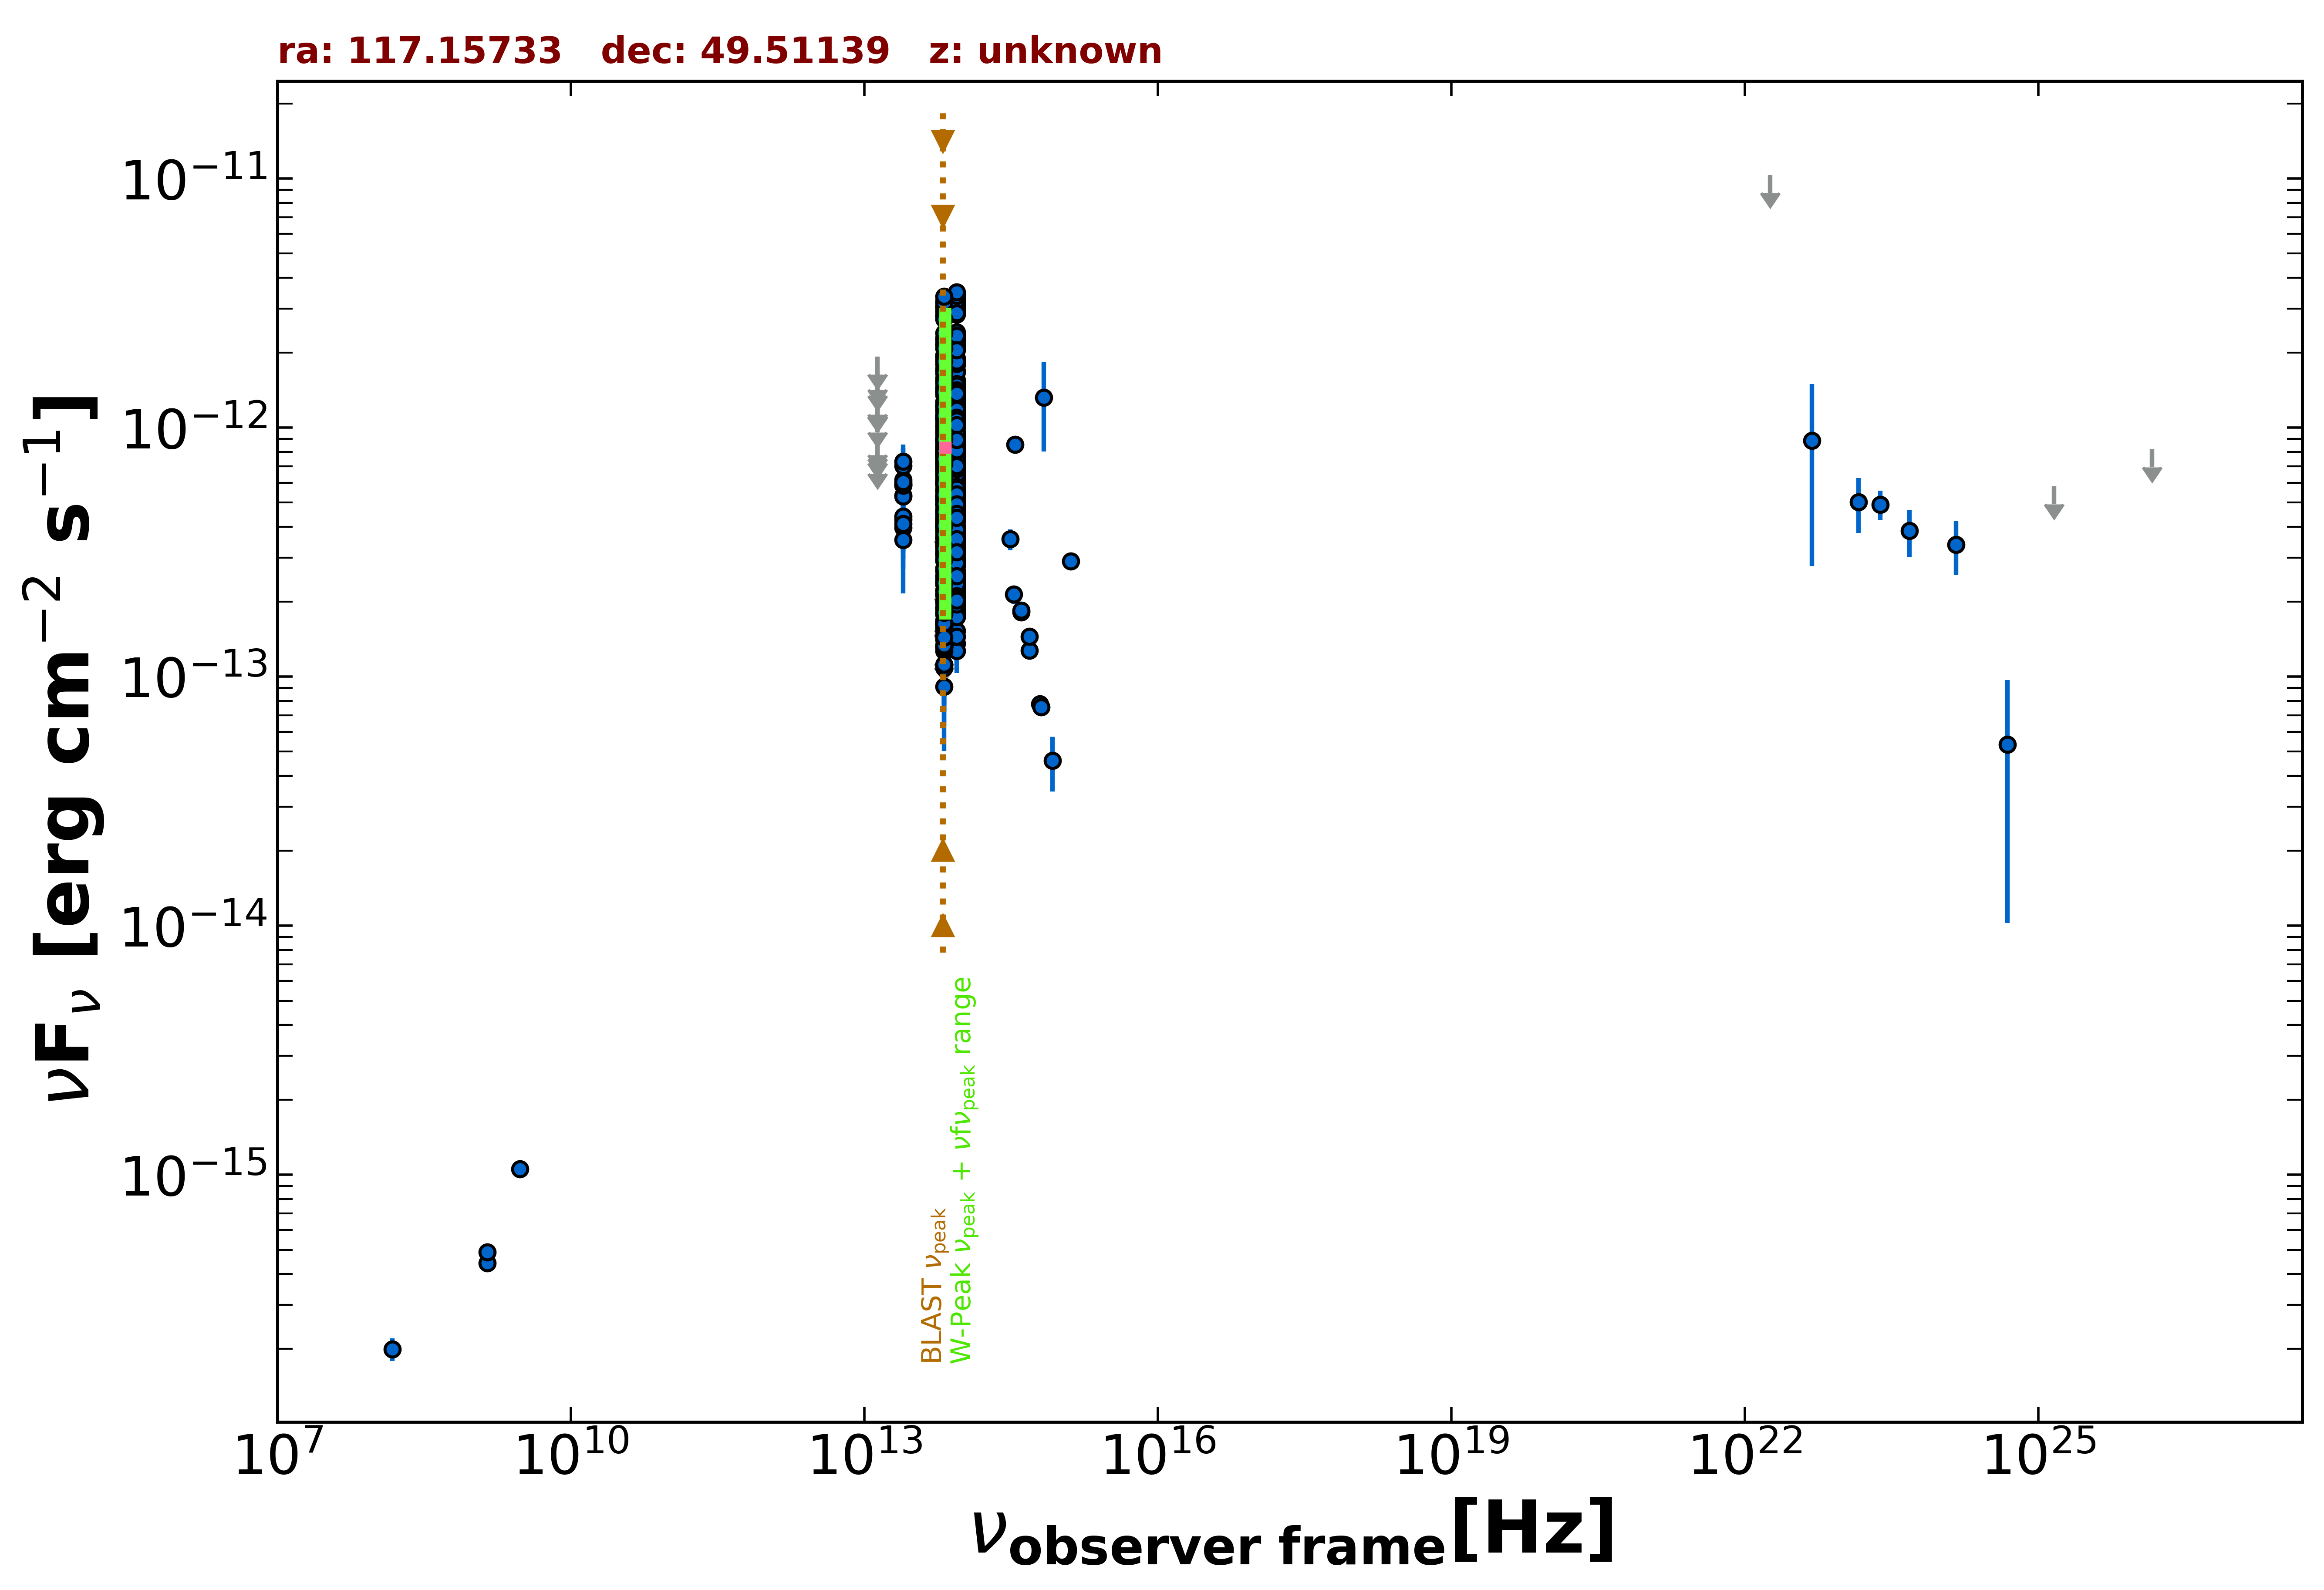

Data behind this chart, as committed beside it:
freq., flux, err_flux, MJD_start, MJD_end, flag, catalog, reference
1.400e+09, 4.430e-16, 1.950e-18, 55000, 55000, , FIRST, White et al. 1997  ApJ  475 479
1.400e+09, 4.886e-16, 1.540e-17, 55000, 55000, , NVSS, Condon et al. 1998  AJ  115  1693
3.000e+09, 1.055e-15, 2.900e-17, 55000, 55000, , VLASSQL, Gordon et al. 2021  ApJS  255  30
1.500e+08, 1.997e-16, 2.085e-17, 55000, 55000, , TGSS150, Intema et al. 2017  A&A  598  A781
8.817e+13, 6.639e-13, 2.950e-15, 55000, 55000, , UNWISE, Schlafly et al. 2019  ApJS  240  30
6.517e+13, 5.960e-13, 4.100e-15, 55000, 55000, , UNWISE, Schlafly et al. 2019  ApJS  240  30
8.817e+13, 8.848e-13, 2.035e-14, 55000, 55000, , WISE, Wright et al. 2010  AJ  140  1868
6.517e+13, 8.246e-13, 2.050e-14, 55000, 55000, , WISE, Wright et al. 2010  AJ  140  1868
2.498e+13, 5.350e-13, 4.390e-14, 55000, 55000, , WISE, Wright et al. 2010  AJ  140  1868
1.363e+13, 4.058e-13, 1.541e-13, 55000, 55000, , WISE, Wright et al. 2010  AJ  140  1868
8.817e+13, 1.873e-13, 2.490e-14, 56945, 56945, , NEOWISE, Mainzer et al. 2014  ApJ  792  30
6.517e+13, 1.460e-13, 4.635e-14, 56945, 56945, , NEOWISE, Mainzer et al. 2014  ApJ  792  30
8.817e+13, 1.360e-13, 2.280e-14, 56944, 56944, , NEOWISE, Mainzer et al. 2014  ApJ  792  30
6.517e+13, 1.656e-13, 3.270e-14, 56944, 56944, , NEOWISE, Mainzer et al. 2014  ApJ  792  30
8.817e+13, 1.970e-13, 2.270e-14, 56947, 56947, , NEOWISE, Mainzer et al. 2014  ApJ  792  30
6.517e+13, 2.431e-13, 0.000e+00, 56947, 56947, UL, NEOWISE, Mainzer et al. 2014  ApJ  792  30
8.817e+13, 2.070e-13, 2.425e-14, 56945, 56945, , NEOWISE, Mainzer et al. 2014  ApJ  792  30
6.517e+13, 2.135e-13, 5.305e-14, 56945, 56945, , NEOWISE, Mainzer et al. 2014  ApJ  792  30
8.817e+13, 1.526e-13, 2.385e-14, 56944, 56944, , NEOWISE, Mainzer et al. 2014  ApJ  792  30
6.517e+13, 1.599e-13, 4.765e-14, 56944, 56944, , NEOWISE, Mainzer et al. 2014  ApJ  792  30
8.817e+13, 1.268e-13, 2.350e-14, 56944, 56944, , NEOWISE, Mainzer et al. 2014  ApJ  792  30
6.517e+13, 2.374e-13, 4.550e-14, 56944, 56944, , NEOWISE, Mainzer et al. 2014  ApJ  792  30
8.817e+13, 2.667e-13, 4.295e-14, 56944, 56944, , NEOWISE, Mainzer et al. 2014  ApJ  792  30
6.517e+13, 2.137e-13, 4.380e-14, 56944, 56944, , NEOWISE, Mainzer et al. 2014  ApJ  792  30
8.817e+13, 2.464e-13, 2.595e-14, 56944, 56944, , NEOWISE, Mainzer et al. 2014  ApJ  792  30
6.517e+13, 1.269e-13, 4.933e-14, 56944, 56944, , NEOWISE, Mainzer et al. 2014  ApJ  792  30
8.817e+13, 3.263e-13, 3.950e-14, 56944, 56944, , NEOWISE, Mainzer et al. 2014  ApJ  792  30
6.517e+13, 1.531e-13, 5.470e-14, 56944, 56944, , NEOWISE, Mainzer et al. 2014  ApJ  792  30
8.817e+13, 2.074e-13, 2.510e-14, 56944, 56944, , NEOWISE, Mainzer et al. 2014  ApJ  792  30
6.517e+13, 1.083e-13, 3.597e-14, 56944, 56944, , NEOWISE, Mainzer et al. 2014  ApJ  792  30
8.817e+13, 2.182e-13, 2.740e-14, 56947, 56947, , NEOWISE, Mainzer et al. 2014  ApJ  792  30
6.517e+13, 4.129e-13, 0.000e+00, 56947, 56947, UL, NEOWISE, Mainzer et al. 2014  ApJ  792  30
8.817e+13, 1.985e-13, 2.620e-14, 56947, 56947, , NEOWISE, Mainzer et al. 2014  ApJ  792  30
6.517e+13, 1.747e-13, 0.000e+00, 56947, 56947, UL, NEOWISE, Mainzer et al. 2014  ApJ  792  30
8.817e+13, 2.410e-13, 2.335e-14, 56947, 56947, , NEOWISE, Mainzer et al. 2014  ApJ  792  30
6.517e+13, 1.621e-13, 4.415e-14, 56947, 56947, , NEOWISE, Mainzer et al. 2014  ApJ  792  30
8.817e+13, 2.384e-13, 2.395e-14, 56947, 56947, , NEOWISE, Mainzer et al. 2014  ApJ  792  30
6.517e+13, 2.537e-13, 4.105e-14, 56947, 56947, , NEOWISE, Mainzer et al. 2014  ApJ  792  30
8.817e+13, 1.902e-13, 2.585e-14, 56947, 56947, , NEOWISE, Mainzer et al. 2014  ApJ  792  30
6.517e+13, 1.882e-13, 6.410e-14, 56947, 56947, , NEOWISE, Mainzer et al. 2014  ApJ  792  30
8.817e+13, 1.927e-13, 2.315e-14, 56947, 56947, , NEOWISE, Mainzer et al. 2014  ApJ  792  30
6.517e+13, 2.179e-13, 4.080e-14, 56947, 56947, , NEOWISE, Mainzer et al. 2014  ApJ  792  30
8.817e+13, 2.439e-13, 3.065e-14, 56945, 56945, , NEOWISE, Mainzer et al. 2014  ApJ  792  30
6.517e+13, 1.661e-13, 5.755e-14, 56945, 56945, , NEOWISE, Mainzer et al. 2014  ApJ  792  30
8.817e+13, 2.355e-13, 2.240e-14, 56944, 56944, , NEOWISE, Mainzer et al. 2014  ApJ  792  30
6.517e+13, 2.350e-13, 4.090e-14, 56944, 56944, , NEOWISE, Mainzer et al. 2014  ApJ  792  30
8.817e+13, 2.606e-13, 2.305e-14, 56944, 56944, , NEOWISE, Mainzer et al. 2014  ApJ  792  30
6.517e+13, 1.328e-13, 4.433e-14, 56944, 56944, , NEOWISE, Mainzer et al. 2014  ApJ  792  30
8.817e+13, 1.864e-13, 2.100e-14, 56947, 56947, , NEOWISE, Mainzer et al. 2014  ApJ  792  30
6.517e+13, 1.650e-13, 5.140e-14, 56947, 56947, , NEOWISE, Mainzer et al. 2014  ApJ  792  30
8.817e+13, 2.235e-13, 2.725e-14, 56944, 56944, , NEOWISE, Mainzer et al. 2014  ApJ  792  30
6.517e+13, 1.670e-13, 5.395e-14, 56944, 56944, , NEOWISE, Mainzer et al. 2014  ApJ  792  30
8.817e+13, 1.798e-13, 3.025e-14, 56947, 56947, , NEOWISE, Mainzer et al. 2014  ApJ  792  30
6.517e+13, 1.821e-13, 4.105e-14, 56947, 56947, , NEOWISE, Mainzer et al. 2014  ApJ  792  30
8.817e+13, 2.021e-13, 2.430e-14, 56948, 56948, , NEOWISE, Mainzer et al. 2014  ApJ  792  30
6.517e+13, 2.431e-13, 3.505e-14, 56948, 56948, , NEOWISE, Mainzer et al. 2014  ApJ  792  30
8.817e+13, 2.274e-13, 2.200e-14, 56947, 56947, , NEOWISE, Mainzer et al. 2014  ApJ  792  30
6.517e+13, 1.812e-13, 0.000e+00, 56947, 56947, UL, NEOWISE, Mainzer et al. 2014  ApJ  792  30
8.817e+13, 2.399e-13, 2.770e-14, 56948, 56948, , NEOWISE, Mainzer et al. 2014  ApJ  792  30
6.517e+13, 1.317e-13, 4.611e-14, 56948, 56948, , NEOWISE, Mainzer et al. 2014  ApJ  792  30
... 559 more rows
